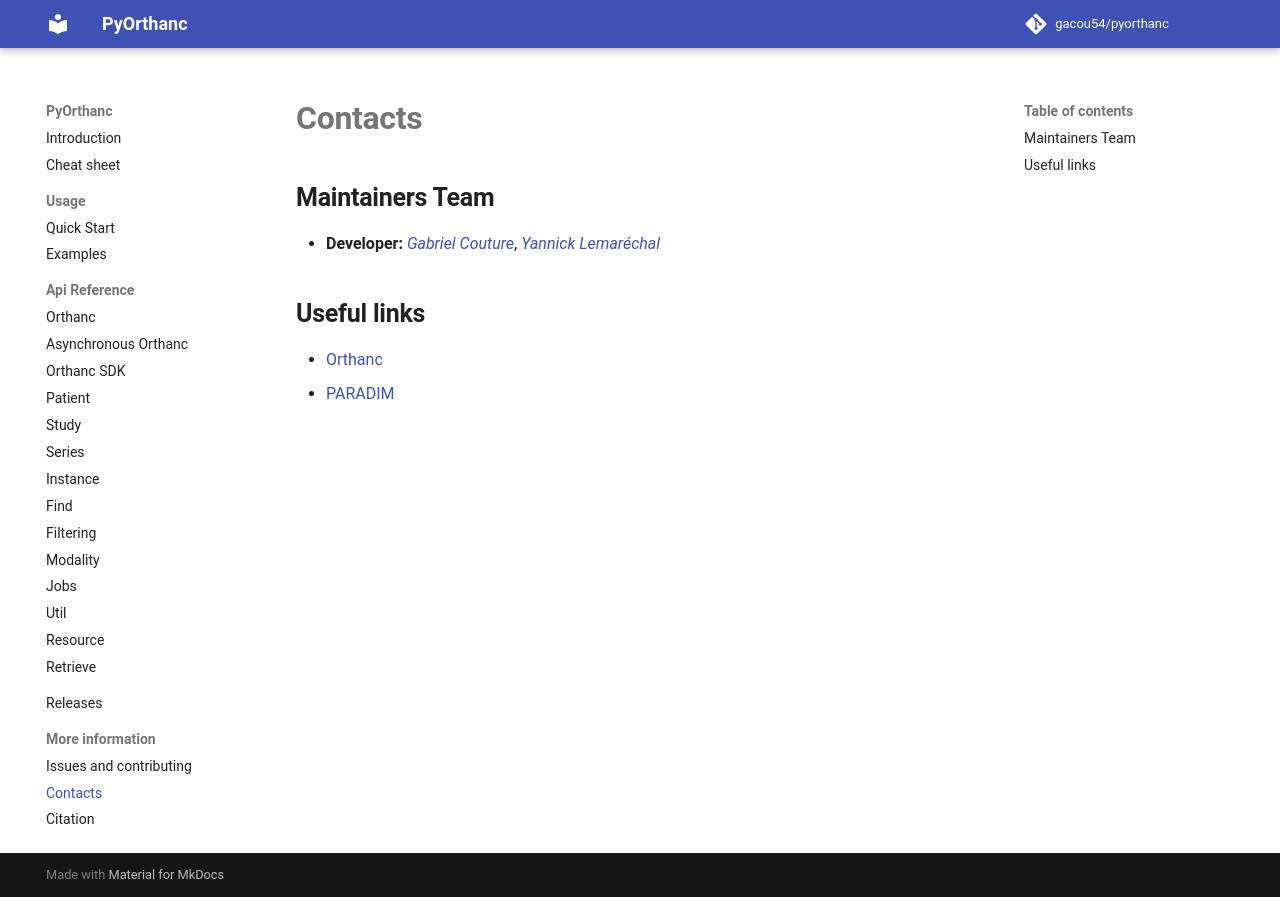

repository: gacou54/pyorthanc · page: contacts/index.html · generator: mkdocs

# **Contacts**

## **Maintainers Team**

- **Developer:** *[Gabriel Couture](mailto:gabriel.couture@criucpq.ulaval.ca)*, *[Yannick Lemaréchal](mailto:yannick.lemarechal@criucpq.ulaval.ca)*


## **Useful links**

- [Orthanc](https://www.orthanc-server.com/)
- [PARADIM](https://paradim.science)
